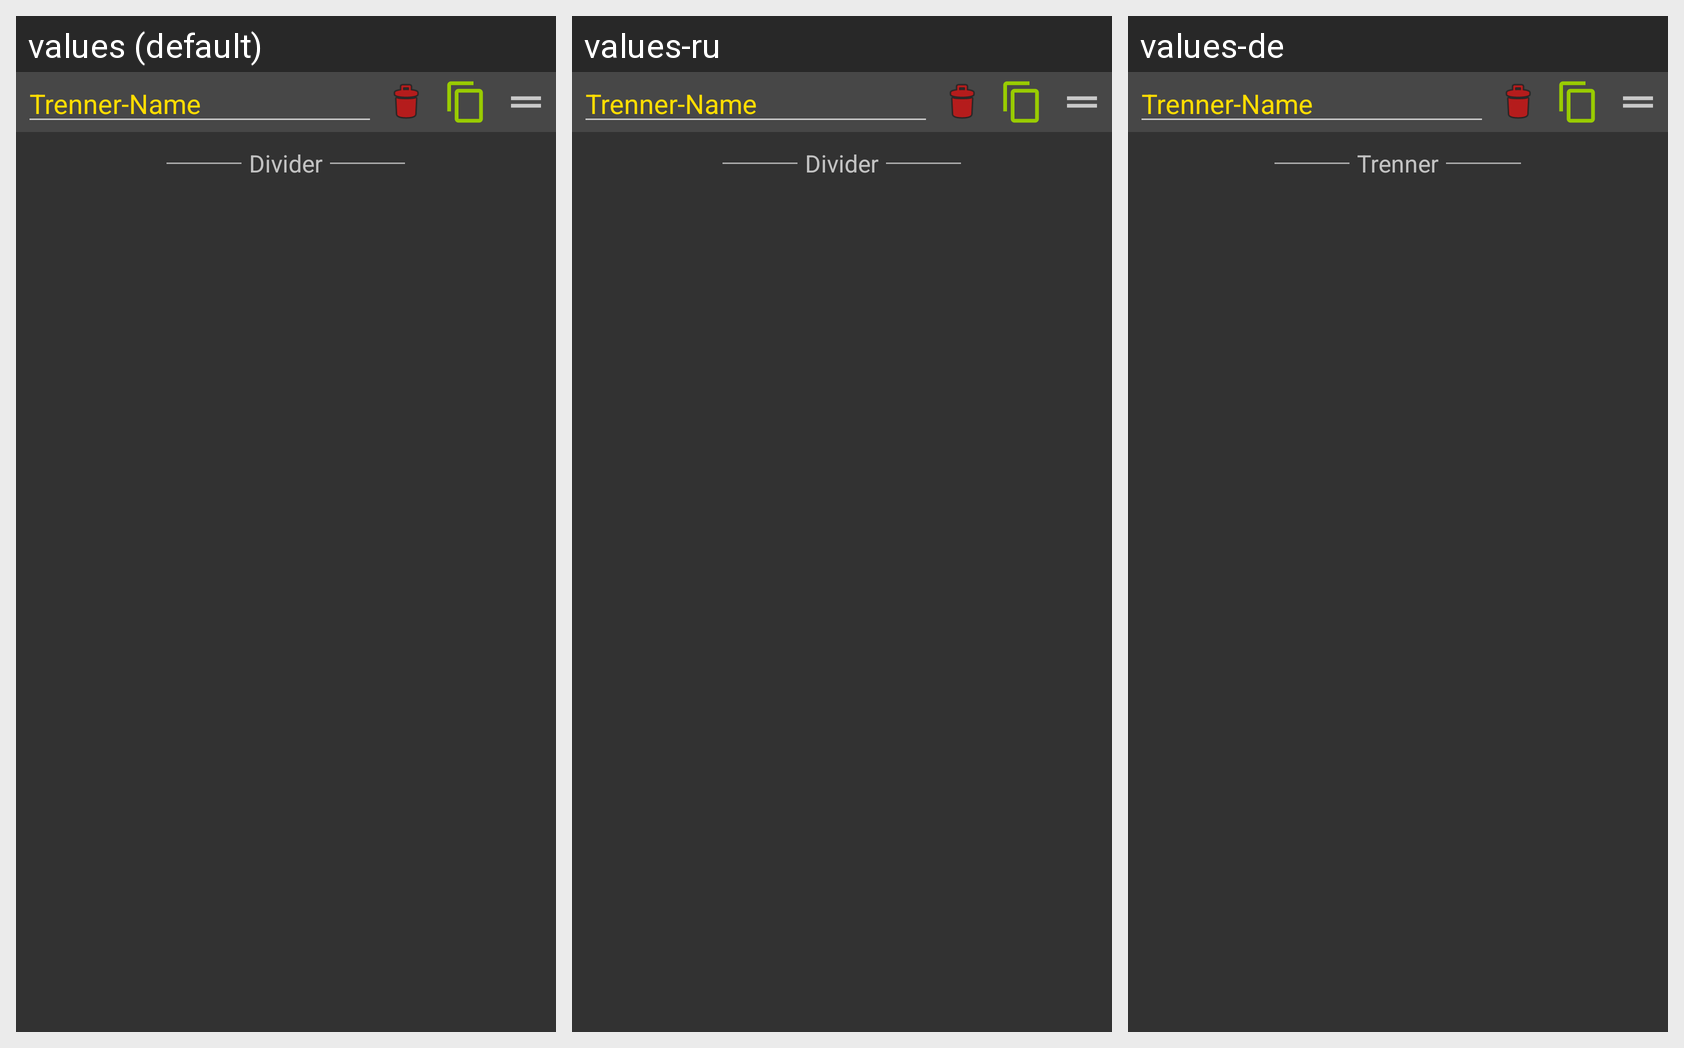

The same Android screen rendered under several of its app's locales, left to right. List the strings drawn on it with the default value and each locale's translation.
Android screen res/layout/devicemanager_divider.xml rendered under 3 locales, left to right: values (default), values-ru, values-de. Device: Nexus 5 (rendered at 1080×1920; each locale shown at half size, 540×960, under a caption strip naming it); theme AppTheme.
Strings drawn on this screen, with the default value and each locale's value (text and hints the layout hard-codes, and strings that could not be matched under every locale, appear in the picture but are not listed):

name
  values: Name
  values-ru: Имя
  values-de: Name

divider
  values: Divider
  values-ru: Divider
  values-de: Trenner
